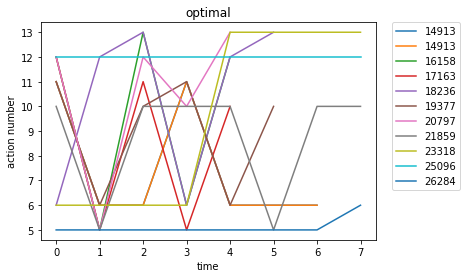

The table this chart was drawn from, first rows:
optimal, Avg_max_fit, Gen, Dataset, CosDist, Hof
14913, 181.0, 23, [6, 7], 0.3435, add(subOneAll(concatenate(repeat(if_then…, [11, 6, 6, 11, 6, 6, 6]
16158, 181.0, 19, [6, 7], 0.7327, concatenate(if_then_else(concatenate(if_…, [12, 5, 13, 6, 12]
17163, 181.0, 15, [7, 7, 7, 7, 7, 7], 1.0, sub(div(addOneAll(if_then_else(mul(conca…, [12, 5, 11, 5, 10]
18236, 181.0, 9, [6, 7], 0.5918, repeat(if_then_else(if_then_else([6], [3…, [6, 12, 13, 6, 12, 13]
19377, 181.0, 27, [6, 7], 0.5918, repeat(mul(concatenate(sub(mul([3], [2])…, [11, 6, 10, 11, 6, 10]
20797, 181.0, 17, [7, 7, 7, 7, 7, 7], 1.0, subOneAll(mul(concatenate(sub(subOneAll(…, [12, 5, 12, 10, 13]
21859, 181.0, 13, [7, 7, 7, 7, 7, 7], 1.0, repeat(sub(repeat(sub(if_then_else(subOn…, [10, 5, 10, 10, 10, 5, 10, 10]
23318, 181.0, 23, [6, 7], 0.5, if_then_else(addOneAll(repeat(repeat(sub…, [6, 6, 6, 6, 13, 13, 13, 13]
25096, 181.0, 9, [7, 7, 7, 7, 7, 7], 1.0, repeat(repeat(repeat(div(mul(add([2], [1…, [12, 12, 12, 12, 12, 12, 12, 12]
26284, 181.0, 16, [6, 7], 0.9, subOneAll(div(repeat(addOneAll(repeat(re…, [5, 5, 5, 5, 5, 5, 5, 6]
